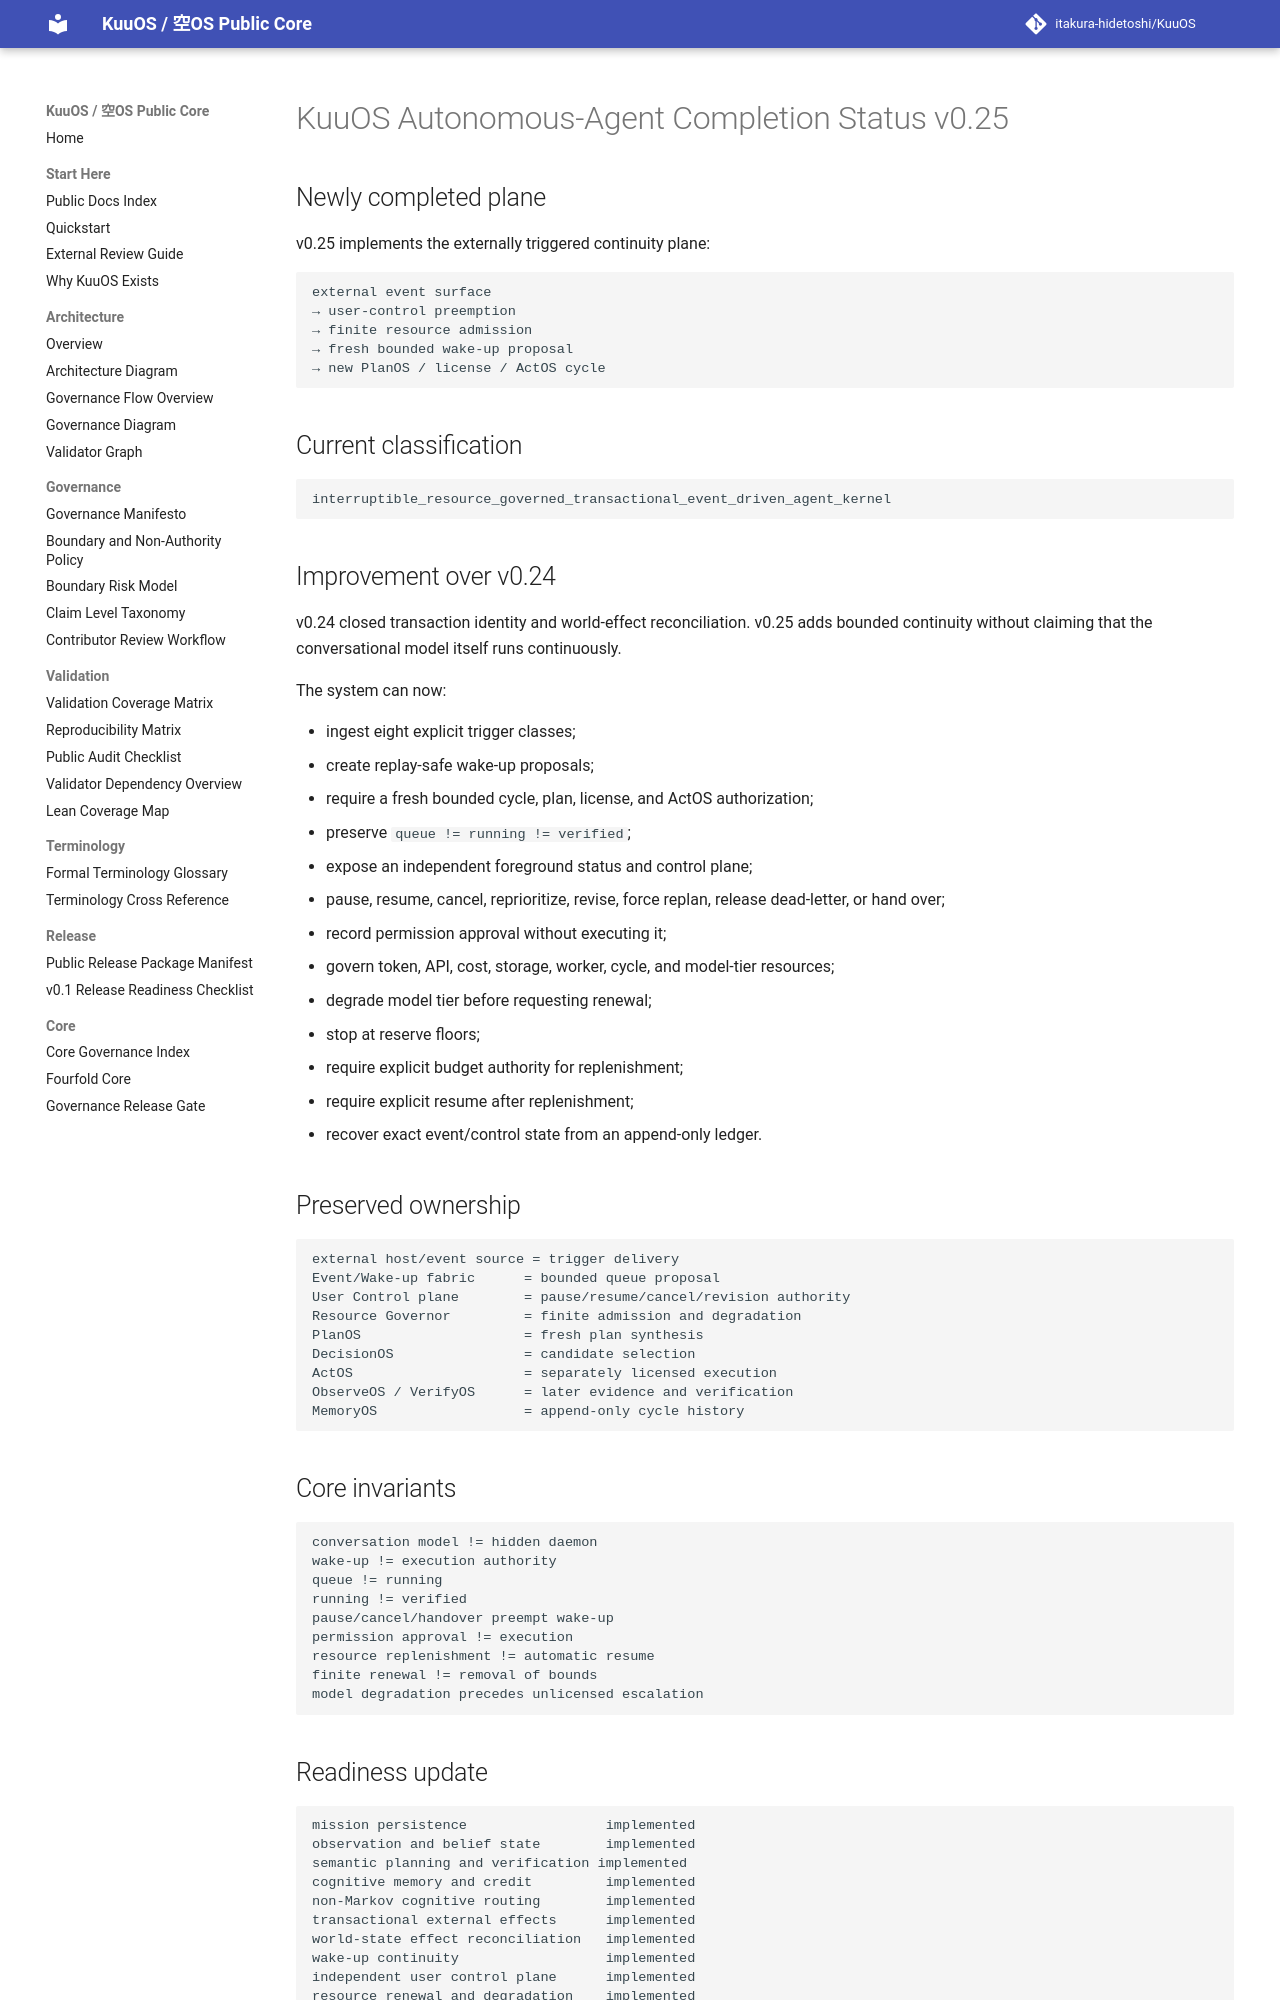

repository: itakura-hidetoshi/KuuOS · page: KUUOS_AUTONOMOUS_AGENT_STATUS_v0_25/index.html · generator: mkdocs

# KuuOS Autonomous-Agent Completion Status v0.25

## Newly completed plane

v0.25 implements the externally triggered continuity plane:

```text
external event surface
→ user-control preemption
→ finite resource admission
→ fresh bounded wake-up proposal
→ new PlanOS / license / ActOS cycle
```

## Current classification

```text
interruptible_resource_governed_transactional_event_driven_agent_kernel
```

## Improvement over v0.24

v0.24 closed transaction identity and world-effect reconciliation. v0.25 adds bounded continuity without claiming that the conversational model itself runs continuously.

The system can now:

- ingest eight explicit trigger classes;
- create replay-safe wake-up proposals;
- require a fresh bounded cycle, plan, license, and ActOS authorization;
- preserve `queue != running != verified`;
- expose an independent foreground status and control plane;
- pause, resume, cancel, reprioritize, revise, force replan, release dead-letter, or hand over;
- record permission approval without executing it;
- govern token, API, cost, storage, worker, cycle, and model-tier resources;
- degrade model tier before requesting renewal;
- stop at reserve floors;
- require explicit budget authority for replenishment;
- require explicit resume after replenishment;
- recover exact event/control state from an append-only ledger.

## Preserved ownership

```text
external host/event source = trigger delivery
Event/Wake-up fabric      = bounded queue proposal
User Control plane        = pause/resume/cancel/revision authority
Resource Governor         = finite admission and degradation
PlanOS                    = fresh plan synthesis
DecisionOS                = candidate selection
ActOS                     = separately licensed execution
ObserveOS / VerifyOS      = later evidence and verification
MemoryOS                  = append-only cycle history
```

## Core invariants

```text
conversation model != hidden daemon
wake-up != execution authority
queue != running
running != verified
pause/cancel/handover preempt wake-up
permission approval != execution
resource replenishment != automatic resume
finite renewal != removal of bounds
model degradation precedes unlicensed escalation
```
